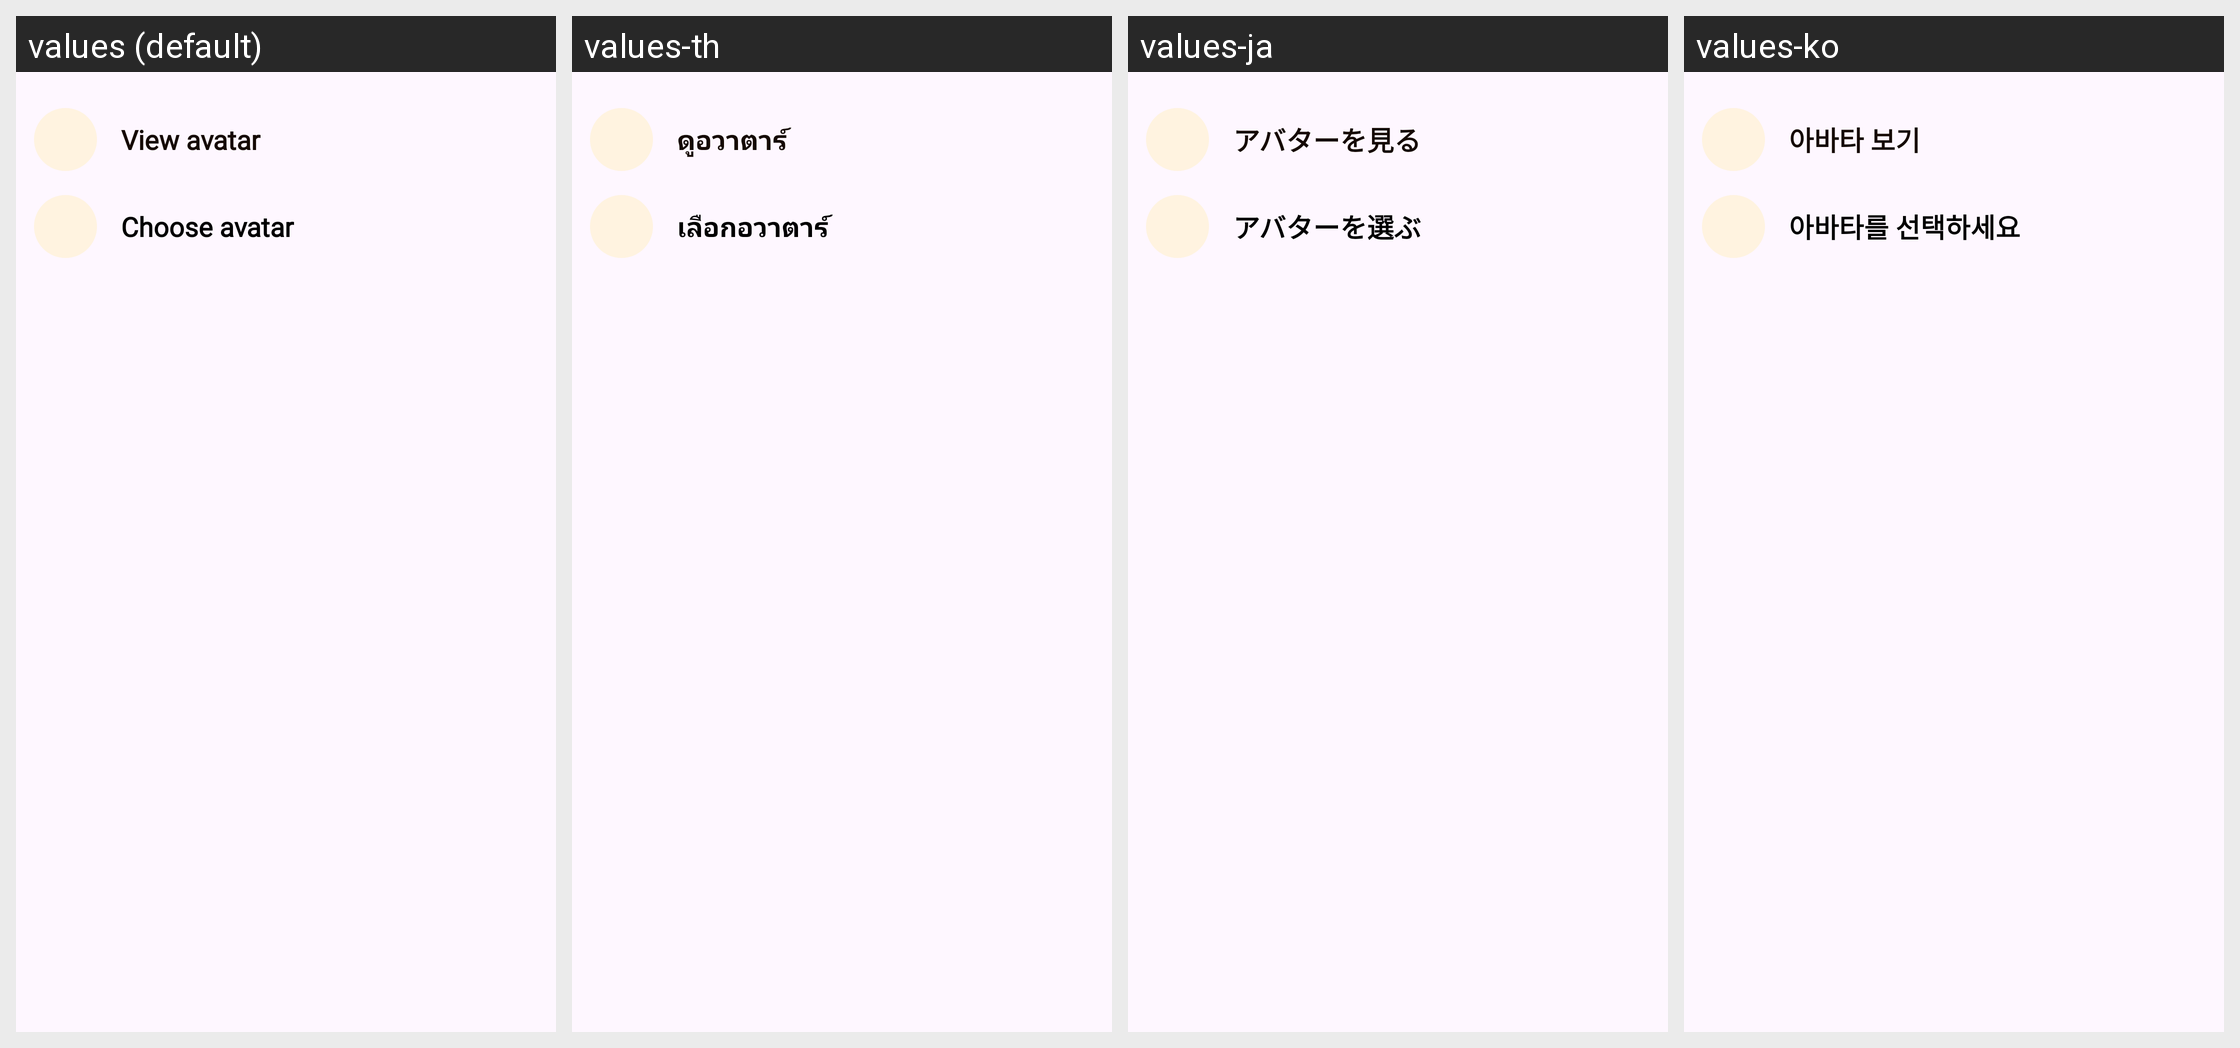

Locale-by-locale string values for the Android screen shown in this grid:
Android screen res/layout/layout_dialog_option_avatar.xml rendered under 4 locales, left to right: values (default), values-th, values-ja, values-ko. Device: Nexus 5 (rendered at 1080×1920; each locale shown at half size, 540×960, under a caption strip naming it); theme Theme.PetBer.
Other locales in the repository, not shown: values-de, values-es, values-fr, values-pt, values-vi, values-zh-rCN.
Strings drawn on this screen, with the default value and each locale's value (text and hints the layout hard-codes, and strings that could not be matched under every locale, appear in the picture but are not listed):

view_avatar
  values: View avatar
  values-th: ดูอวาตาร์
  values-ja: アバターを見る
  values-ko: 아바타 보기

choose_avatar
  values: Choose avatar
  values-th: เลือกอวาตาร์
  values-ja: アバターを選ぶ
  values-ko: 아바타를 선택하세요
